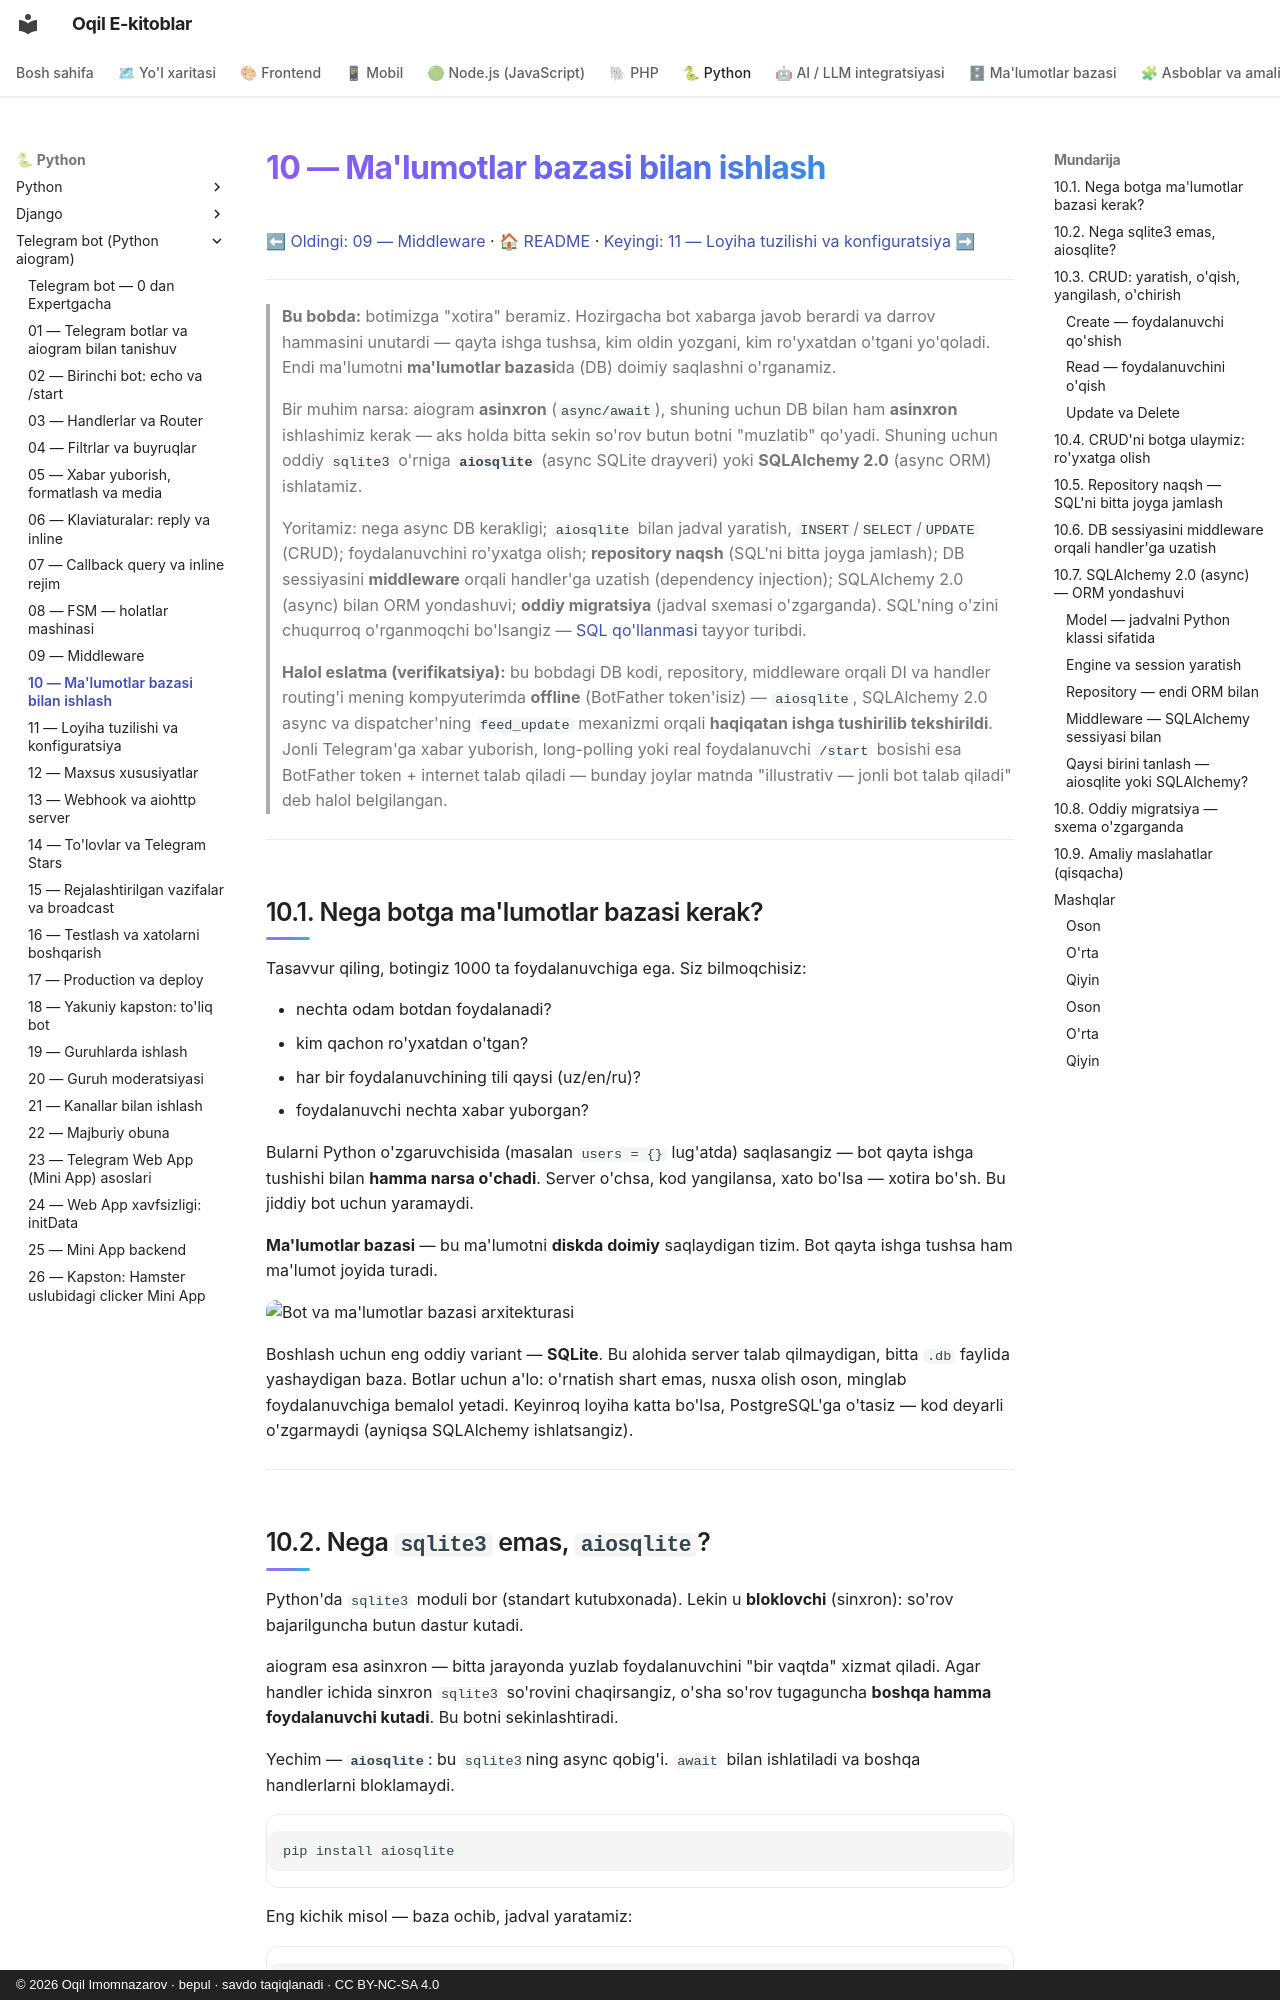

repository: iOqil/e-book · page: tgbot-python/10-malumotlar-bazasi/index.html · generator: mkdocs · copyright: © 2026 Oqil Imomnazarov · bepul · savdo taqiqlanadi · CC BY-NC-SA 4.0

# 10 — Ma'lumotlar bazasi bilan ishlash

[⬅ Oldingi: 09 — Middleware](./09-middleware.md) · [🏠 README](./README.md) · [Keyingi: 11 — Loyiha tuzilishi va konfiguratsiya ➡](./11-loyiha-tuzilishi.md)

---

> **Bu bobda:** botimizga "xotira" beramiz. Hozirgacha bot xabarga javob berardi va darrov hammasini unutardi — qayta ishga tushsa, kim oldin yozgani, kim ro'yxatdan o'tgani yo'qoladi. Endi ma'lumotni **ma'lumotlar bazasi**da (DB) doimiy saqlashni o'rganamiz.
>
> Bir muhim narsa: aiogram **asinxron** (`async/await`), shuning uchun DB bilan ham **asinxron** ishlashimiz kerak — aks holda bitta sekin so'rov butun botni "muzlatib" qo'yadi. Shuning uchun oddiy `sqlite3` o'rniga **`aiosqlite`** (async SQLite drayveri) yoki **SQLAlchemy 2.0** (async ORM) ishlatamiz.
>
> Yoritamiz: nega async DB kerakligi; `aiosqlite` bilan jadval yaratish, `INSERT`/`SELECT`/`UPDATE` (CRUD); foydalanuvchini ro'yxatga olish; **repository naqsh** (SQL'ni bitta joyga jamlash); DB sessiyasini **middleware** orqali handler'ga uzatish (dependency injection); SQLAlchemy 2.0 (async) bilan ORM yondashuvi; **oddiy migratsiya** (jadval sxemasi o'zgarganda). SQL'ning o'zini chuqurroq o'rganmoqchi bo'lsangiz — [SQL qo'llanmasi](../sql/README.md) tayyor turibdi.
>
> **Halol eslatma (verifikatsiya):** bu bobdagi DB kodi, repository, middleware orqali DI va handler routing'i mening kompyuterimda **offline** (BotFather token'isiz) — `aiosqlite`, SQLAlchemy 2.0 async va dispatcher'ning `feed_update` mexanizmi orqali **haqiqatan ishga tushirilib tekshirildi**. Jonli Telegram'ga xabar yuborish, long-polling yoki real foydalanuvchi `/start` bosishi esa BotFather token + internet talab qiladi — bunday joylar matnda "illustrativ — jonli bot talab qiladi" deb halol belgilangan.

---

## 10.1. Nega botga ma'lumotlar bazasi kerak?

Tasavvur qiling, botingiz 1000 ta foydalanuvchiga ega. Siz bilmoqchisiz:

- nechta odam botdan foydalanadi?
- kim qachon ro'yxatdan o'tgan?
- har bir foydalanuvchining tili qaysi (uz/en/ru)?
- foydalanuvchi nechta xabar yuborgan?

Bularni Python o'zgaruvchisida (masalan `users = {}` lug'atda) saqlasangiz — bot qayta ishga tushishi bilan **hamma narsa o'chadi**. Server o'chsa, kod yangilansa, xato bo'lsa — xotira bo'sh. Bu jiddiy bot uchun yaramaydi.

**Ma'lumotlar bazasi** — bu ma'lumotni **diskda doimiy** saqlaydigan tizim. Bot qayta ishga tushsa ham ma'lumot joyida turadi.

![Bot va ma'lumotlar bazasi arxitekturasi](rasmlar/tg10-db-arxitektura.svg)

Boshlash uchun eng oddiy variant — **SQLite**. Bu alohida server talab qilmaydigan, bitta `.db` faylida yashaydigan baza. Botlar uchun a'lo: o'rnatish shart emas, nusxa olish oson, minglab foydalanuvchiga bemalol yetadi. Keyinroq loyiha katta bo'lsa, PostgreSQL'ga o'tasiz — kod deyarli o'zgarmaydi (ayniqsa SQLAlchemy ishlatsangiz).

---
